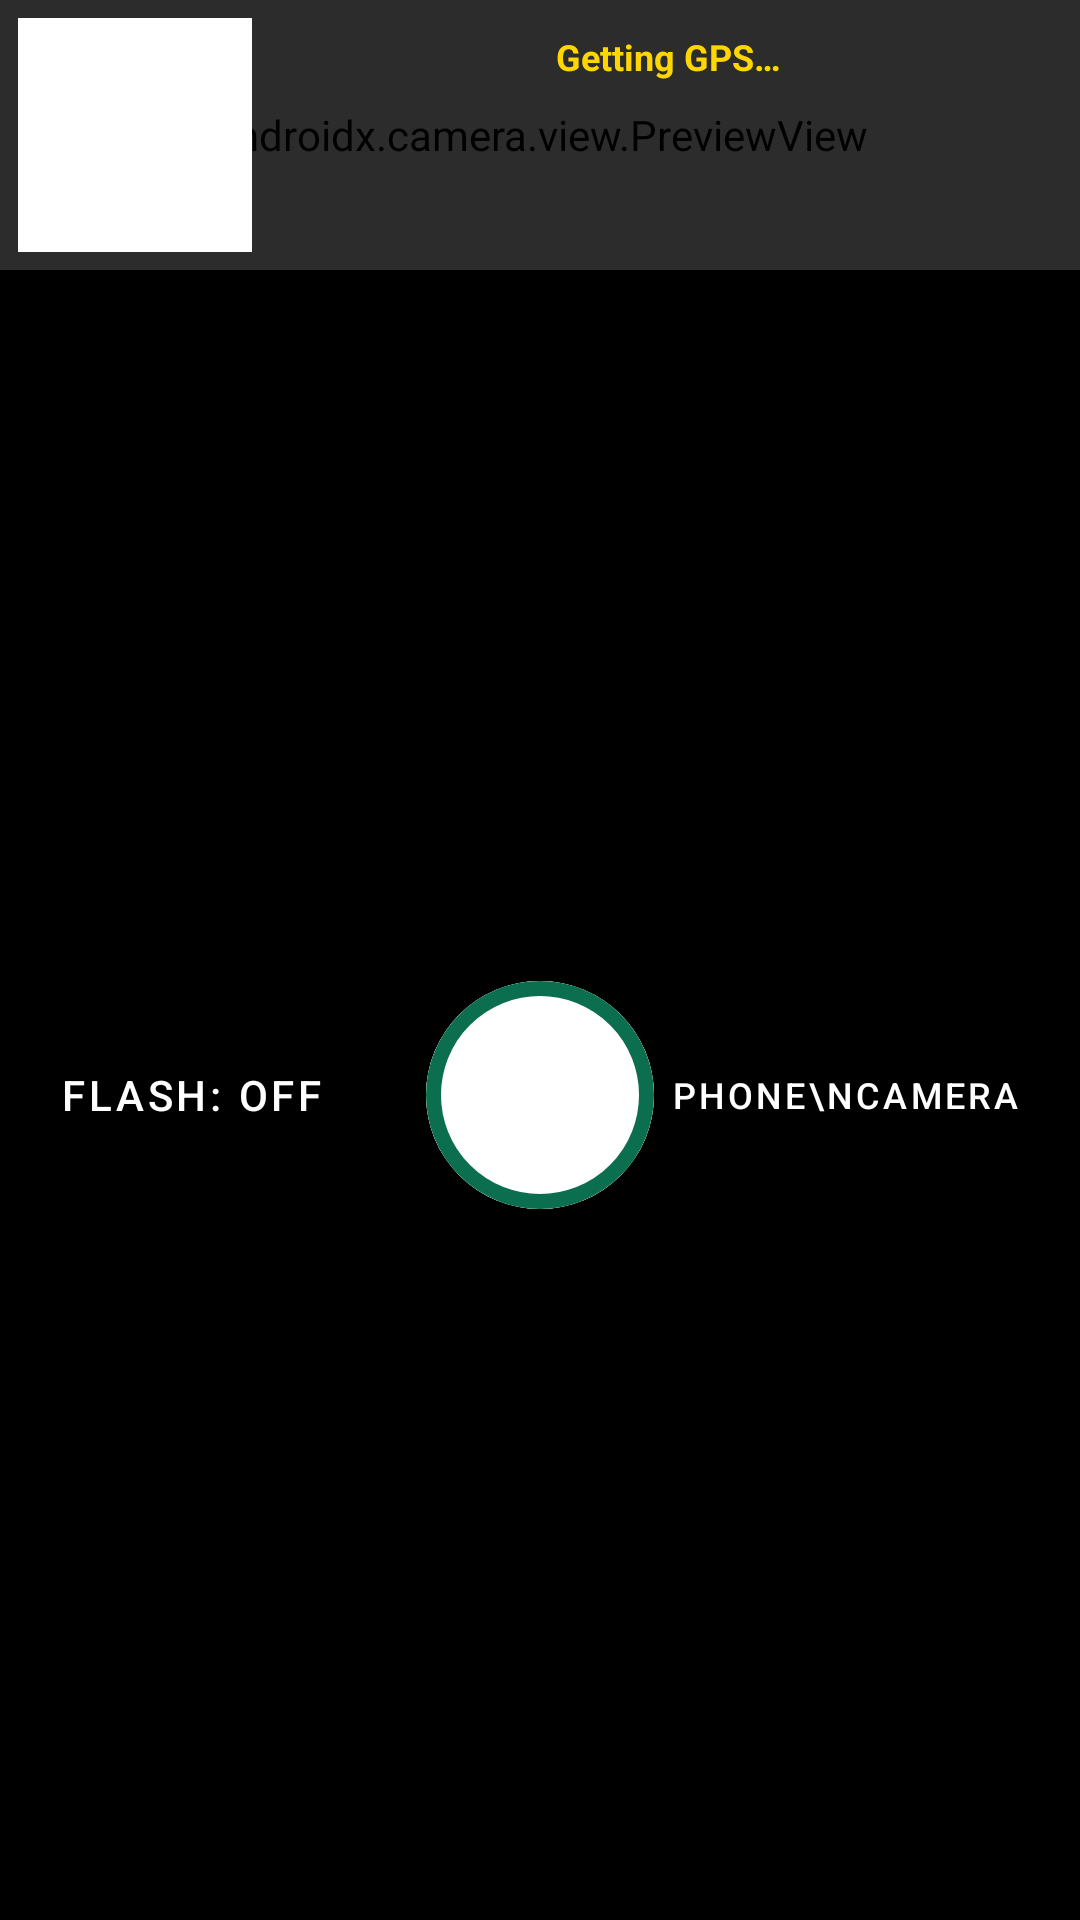

Reconstruct the res/layout file that produces this screen, plus the resources it refers to.
<!-- AndroidManifest.xml: activity theme CameraTheme -->
<!-- res/layout/activity_camera.xml -->
<?xml version="1.0" encoding="utf-8"?>
<LinearLayout xmlns:android="http://schemas.android.com/apk/res/android"
    android:layout_width="match_parent"
    android:layout_height="match_parent"
    android:background="#000000"
    android:orientation="vertical">

    
    <FrameLayout
        android:id="@+id/frame"
        android:layout_width="match_parent"
        android:layout_height="wrap_content">

        <androidx.camera.view.PreviewView
            android:id="@+id/previewView"
            android:layout_width="match_parent"
            android:layout_height="match_parent" />

        
        <LinearLayout
            android:layout_width="match_parent"
            android:layout_height="wrap_content"
            android:layout_gravity="bottom"
            android:background="#A6000000"
            android:gravity="center_vertical"
            android:orientation="horizontal"
            android:padding="6dp">

            <ImageView
                android:id="@+id/camMap"
                android:layout_width="78dp"
                android:layout_height="78dp"
                android:background="#FFFFFF"
                android:padding="1.5dp"
                android:scaleType="centerCrop" />

            <LinearLayout
                android:layout_width="0dp"
                android:layout_height="wrap_content"
                android:layout_marginStart="8dp"
                android:layout_weight="1"
                android:gravity="center_horizontal"
                android:orientation="vertical">

                <TextView
                    android:id="@+id/camStatus"
                    android:layout_width="wrap_content"
                    android:layout_height="wrap_content"
                    android:paddingStart="6dp"
                    android:paddingEnd="6dp"
                    android:text="Getting GPS…"
                    android:textColor="#FFD600"
                    android:textSize="12sp"
                    android:textStyle="bold" />

                <TextView
                    android:id="@+id/camAddress"
                    android:layout_width="match_parent"
                    android:layout_height="wrap_content"
                    android:gravity="center"
                    android:maxLines="3"
                    android:ellipsize="end"
                    android:textColor="#FFFFFF"
                    android:textSize="13sp" />

                <TextView
                    android:id="@+id/camCoords"
                    android:layout_width="wrap_content"
                    android:layout_height="wrap_content"
                    android:textColor="#E1E1E1"
                    android:textSize="11sp" />

                <TextView
                    android:id="@+id/camTime"
                    android:layout_width="wrap_content"
                    android:layout_height="wrap_content"
                    android:layout_marginTop="2dp"
                    android:paddingStart="6dp"
                    android:paddingEnd="6dp"
                    android:textColor="#FFD600"
                    android:textSize="13sp"
                    android:shadowColor="#000000"
                    android:shadowRadius="3" />
            </LinearLayout>
        </LinearLayout>
    </FrameLayout>

    
    <FrameLayout
        android:layout_width="match_parent"
        android:layout_height="0dp"
        android:layout_weight="1"
        android:minHeight="110dp">

        <com.google.android.material.button.MaterialButton
            android:id="@+id/btnFlash"
            style="@style/Widget.MaterialComponents.Button.TextButton"
            android:layout_width="wrap_content"
            android:layout_height="wrap_content"
            android:layout_gravity="center_vertical|start"
            android:layout_marginStart="12dp"
            android:text="Flash: Off"
            android:textColor="#FFFFFF" />

        <com.google.android.material.button.MaterialButton
            android:id="@+id/btnShutter"
            android:layout_width="76dp"
            android:layout_height="76dp"
            android:layout_gravity="center"
            android:insetTop="0dp"
            android:insetBottom="0dp"
            android:backgroundTint="#FFFFFF"
            app:cornerRadius="38dp"
            app:strokeColor="#0B6E4F"
            app:strokeWidth="5dp"
            xmlns:app="http://schemas.android.com/apk/res-auto" />

        <com.google.android.material.button.MaterialButton
            android:id="@+id/btnSystemCam"
            style="@style/Widget.MaterialComponents.Button.TextButton"
            android:layout_width="wrap_content"
            android:layout_height="wrap_content"
            android:layout_gravity="center_vertical|end"
            android:layout_marginEnd="12dp"
            android:text="Phone\ncamera"
            android:textColor="#FFFFFF"
            android:textSize="12sp" />
    </FrameLayout>
</LinearLayout>
<!-- resources referenced by this layout -->
<resources>
  <style name="CameraTheme" parent="Theme.MaterialComponents.NoActionBar">
          <item name="colorPrimary">@color/green</item>
          <item name="android:windowBackground">@android:color/black</item>
          <item name="android:statusBarColor">@android:color/black</item>
          <item name="android:navigationBarColor">@android:color/black</item>
      </style>
  <color name="green">#0B6E4F</color>
</resources>
